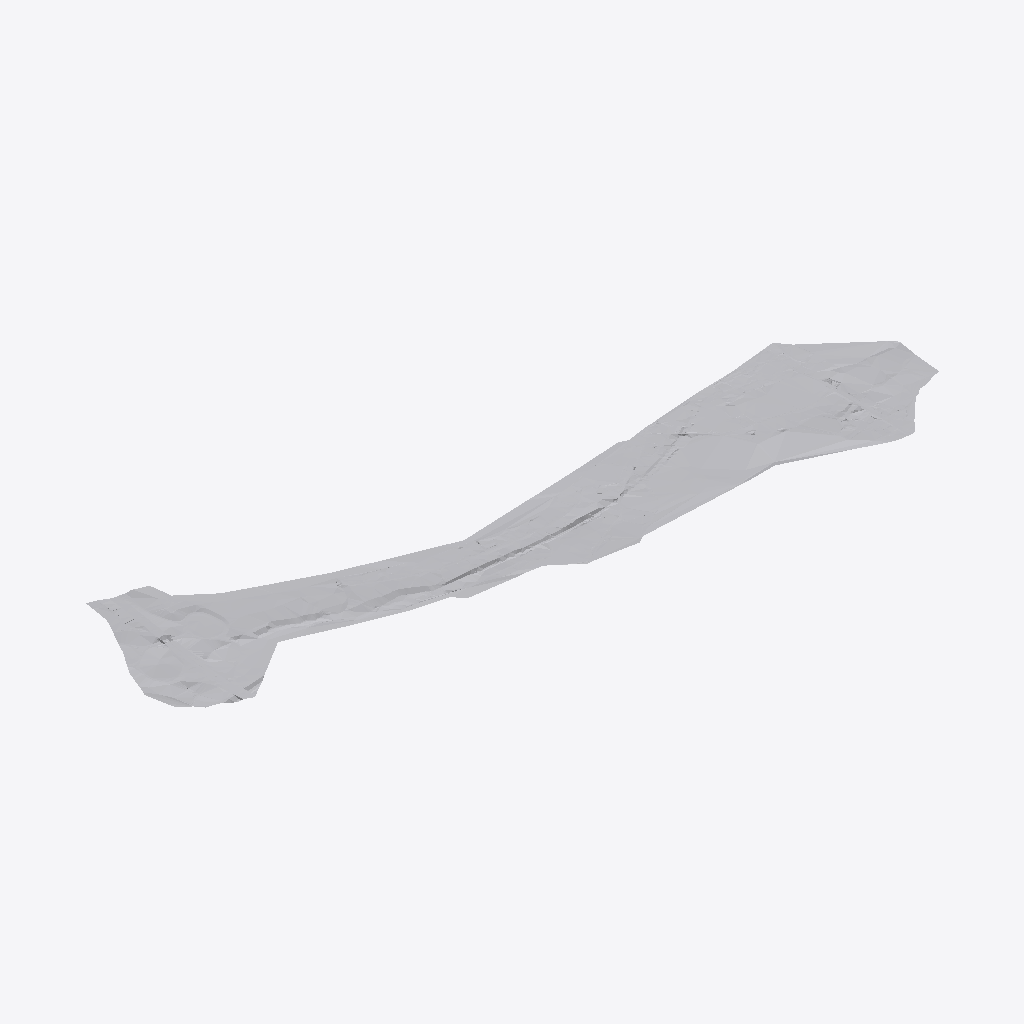
Isometric view of an IFC building model (IFC-SPF (STEP), schema IFC4X3, length unit metre), seen from the south-west, elements coloured by IFC class: 1 other element (light grey).
Extent 3523.5 m × 1297.7 m × 63.5 m (x, y, z). Elements (1): 1 IfcGeographicElement.

HEADER;
FILE_DESCRIPTION(('ViewDefinition [Ifc4X3NotAssigned]'),'2;1');
FILE_NAME('C:\\Users\\User\\Downloads\\Align-Superelevation-5.ifc','2024-06-03T15:00:03',('User'),('Unknown'),'GeometryGymIFCcore v0.2.19.0 by Geometry Gym Pty','Civil 3D 2024 IfcInfra Plugin v13.6.147.0','None');
FILE_SCHEMA(('IFC4X3'));
ENDSEC;
DATA;
#16=IFCPROJECT('3DTZijrVr3NfooNQF3XaV5',$,'Unknown',$,$,$,$,(#27,#498),#17);
#34=IFCGEOGRAPHICELEMENT('2hp_dthiT1oAz_yjp9vqC8',$,'Existing Ground',$,$,#24,#33,'50F0',.TERRAIN.);
ENDSEC;
